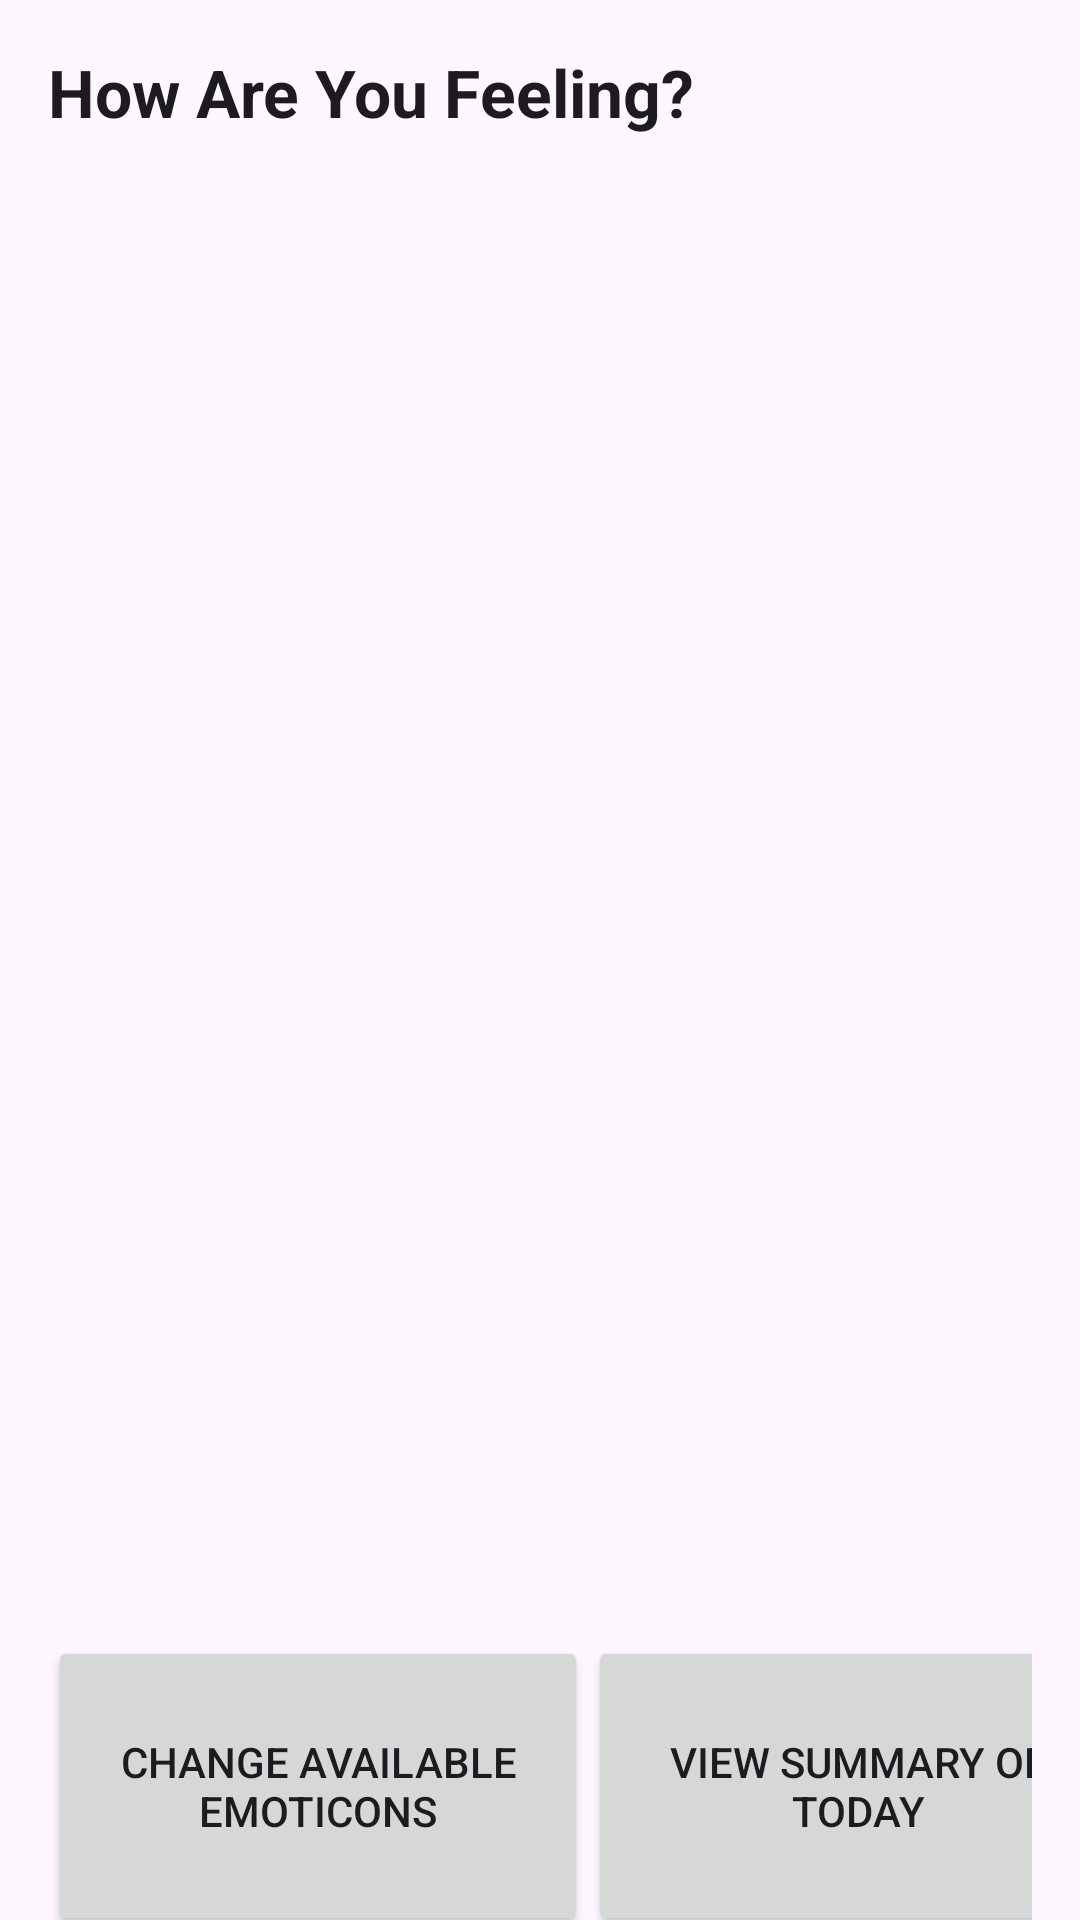

Here is an Android app screen rendered from its layout file. Give the layout XML and the strings, colors and styles it references.
<!-- AndroidManifest.xml: application theme Theme.MonelsonEmotiLog -->
<!-- res/layout/fragment_first.xml -->
<?xml version="1.0" encoding="utf-8"?>
<androidx.core.widget.NestedScrollView xmlns:android="http://schemas.android.com/apk/res/android"
    xmlns:app="http://schemas.android.com/apk/res-auto"
    xmlns:tools="http://schemas.android.com/tools"
    android:layout_width="match_parent"
    android:layout_height="match_parent"
    tools:context=".FirstFragment">

    <androidx.constraintlayout.widget.ConstraintLayout
        android:layout_width="match_parent"
        android:layout_height="match_parent"
        android:padding="16dp">

        <LinearLayout
            android:layout_width="match_parent"
            android:layout_height="match_parent"
            android:layout_gravity="center_horizontal"
            android:orientation="vertical"
            tools:layout_editor_absoluteX="16dp"
            tools:layout_editor_absoluteY="16dp">

            <TextView
                android:id="@+id/welcomeMessage"
                android:layout_width="wrap_content"
                android:layout_height="wrap_content"
                android:text="@string/welcome"
                android:textAlignment="center"
                android:textAppearance="@style/TextAppearance.AppCompat.Large"
                android:textStyle="bold" />

            <ListView
                android:id="@+id/emotion_list"
                android:layout_width="match_parent"
                android:layout_height="500dp"
                android:layout_weight="1"
                android:clipToPadding="false"
                android:padding="8dp"
                android:textAlignment="center" />

            <LinearLayout
                android:layout_width="wrap_content"
                android:layout_height="wrap_content"
                android:orientation="horizontal"
                android:layout_gravity="center_horizontal">

                <Button
                    android:id="@+id/change_button"
                    android:layout_width="180dp"
                    android:layout_height="100dp"
                    android:text="@string/change" />

                <Button
                    android:id="@+id/day_button"
                    android:layout_width="180dp"
                    android:layout_height="100dp"
                    android:text="@string/day"
                    android:textAlignment="center" />
            </LinearLayout>

        </LinearLayout>


    </androidx.constraintlayout.widget.ConstraintLayout>
</androidx.core.widget.NestedScrollView>
<!-- resources referenced by this layout -->
<resources>
  <string name="change">Change available emoticons</string>
  <string name="day">view summary of today</string>
  <string name="welcome">How Are You Feeling?</string>
  <style name="Theme.MonelsonEmotiLog" parent="Base.Theme.MonelsonEmotiLog" />
  <style name="Base.Theme.MonelsonEmotiLog" parent="Theme.Material3.DayNight.NoActionBar">
          
          
      </style>
</resources>
